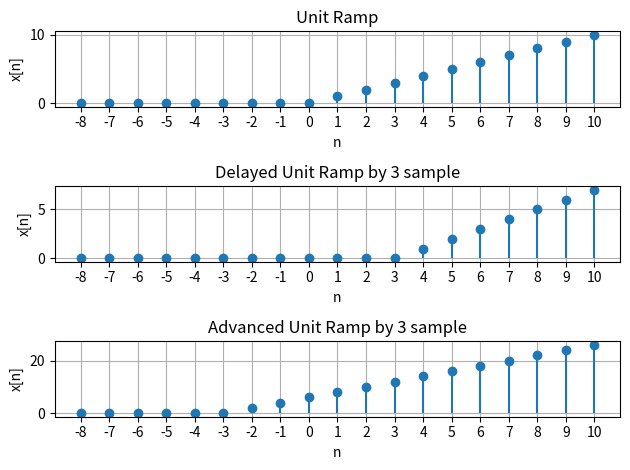

This chart was generated by the following Python code:
import matplotlib.pyplot as plt
import numpy as np

def unitramp(s, n1, n2):
    n = np.arange(n1, n2)
    x = np.maximum(0, n-s)
    return n, x

#Given
na, xa = unitramp(0, -8, 11) #Original
nb, xb = unitramp(3, -8, 11) #Delay
nc, xc = unitramp(-3, -8, 11) #Advance

#Plot
plt.subplot(3, 1, 1)
plt.stem(na, xa, basefmt=" ")
plt.xlabel('n')
plt.ylabel('x[n]')
plt.xticks(np.arange(-8, 11, 1))
plt.title('Unit Ramp')
plt.grid(True)

plt.subplot(3, 1, 2)
plt.stem(nb, xb, basefmt=" ")
plt.xlabel('n')
plt.ylabel('x[n]')
plt.xticks(np.arange(-8, 11, 1))
plt.title('Delayed Unit Ramp by 3 sample')
plt.grid(True)

plt.subplot(3, 1, 3)
plt.stem(nc, 2 * xc, basefmt=" ")
plt.xlabel('n')
plt.ylabel('x[n]')
plt.xticks(np.arange(-8, 11, 1))
plt.title('Advanced Unit Ramp by 3 sample')
plt.grid(True)

plt.tight_layout()
plt.show()